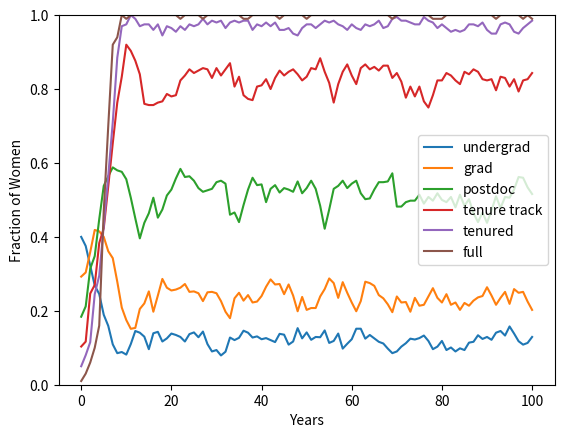

Source code (Python):
import matplotlib.pyplot as plt
import numpy as np
import math
import scipy.stats
import random

# PERSON CLASS
#   1 int 1 bool, [years to retirement (yr), Gender (g)]
#   example: Person12 = [17, man]
#
# LAYER
#   1 list of persons people in layer[]
#       By construction list is ordered by seniority
#           Acts a priority queue with no aditional overhead
#   example: Layer3 = [[3, woman], [11, man], [9, man], [23, woman]]
#   number of women in each layer is stored in a seperate array
#
# Layer has a preset size, cannot be changed
# At each year:
#   Decrement all persons yr by 1
#       If yr = 0: remove person
#   Starting with top layer fill all vacant spots using model
#       Promoting a person is done by copying them into the higher layer and
#       deleting them from the lower layer

# Notes:
#   Choosing an initial yr value for all people is tricky
#       Could be based on layer
#   Choosing yr for a new person is done randomly, exponential distribution?
#   Only ratio of layer size matters, larger layers => higher "resolution"

λ = 1   # homophily
b = .9  # bias
mu = .5
sigma = .3

min_yr = 1  # minimum years to retirement of a new person
max_yr = 50 # maximum years to retirement of a new person

num_layers = 6      # number of layers
L = num_layers - 1  # index of top layer
Layers = []         # list of LAYERs

layer_names = ['undergrad','grad','postdoc','tenure track','tenured','full']
#LayerSize = [130,80,50,3,2,1]          # preset layer size
LayerSize = [13,8,5,3,2,1]
IC = [0.4,0.3,0.2,0.1,0.05,0.01]    # initial condition
#IC = [0.6,0.7,0.8,0.9,0.95,0.99]
numWomen = []       # number of women in each layer, initialized during initialize layers
vacancies = []      # global vacancies list



### Homophily Function ###
def P(u, v):
    # sigmoid funciton λ
    return 1/(1 + 2.71828**(-λ*(u - v)))
    # normal distribution
    #return scipy.stats.norm(mu, sigma).pdf(u)
    # constant
    #return .5



### CREATE A NEW PERSON ###
# inputs:   bool Gender;    0 = female, 1 = male
#           int lls;        lower limit for lifeSpan
#           int uls;        upper limit for lifeSpan
# outputs:  person struct
# effects:  none
def newPerson(gender, lls, uls):
    lifeSpan = random.randint(lls,uls)
    #level = 0
    return [lifeSpan, gender]



### CHOOSE PERSONS TO BE PROMOTED ###
# inputs:   int dest;  index of higher layer
#           int vacancies;  number of vacancies
# outputs:  int[vacancies] idx;  list of indexes of people to be promoted
#           int women;  number of women promoted
#           outputs stored in a tuple
# effects:  none
def selectPromote(dest, vacancies):
    # compute likelyhood of a woman to apply
    # numWomen[dest] holds number of women at layer dest
    homophily = P(numWomen[dest]/LayerSize[dest], numWomen[dest-1]/LayerSize[dest-1])

    women = 0   # number of women selected to be promoted
    count = 0   # number of people selected to be promoted
    idx = []    # indexes of people to be promoted
    # loop until enough people have been found
    while(count < vacancies and count < len(Layers[dest-1])):
        # look at everyone in lower layer
        # people in the front of the list have been in the layer longest
        # it makes sense to me that they would be looked at first
        # it should also fill higher layer with older people
        for i in range(len(Layers[dest-1])):    # look at all people in lower layer, may not equal layer size
            if(i not in idx): # if the person at i hasn't been promoted
                # compute probability of being promoted
                if(Layers[dest-1][i][1] == 0): # if woman
                    pp = b*homophily
                else: # if man
                    pp = (1-b)*(1-homophily)
                # determine if the person should be promoted
                rand = random.uniform(0, 1) # generate random float from uniform distribution
                # Give a person a (100*pp)% chance of getting promoted
                if(pp > rand and count < vacancies): # promoted as long as there are still spots
                    idx.append(i)
                    count += 1
                    if(Layers[dest-1][i][1] == 0):   # if woman
                        women += 1

    idx.sort()      # sort idx
    for i in range(len(idx)):
        idx[i] -= i # adjust indexes to accommodate for removal of earlier elements

    return [idx, women, count]



### MOVE TO NEXT YEAR ###
# inputs:
# outputs:  int[num_layers] vacancies;  array holding vacancies at each layer
# effects:  removes people from each layer, updates number of women in each layer
def nextYear():
    global vacancies

    vacancies = []
    for i in range(num_layers):     # for every layer
        women = 0       # number of retiring women
        count = 0
        retiring = []   # list of indexes of people retiring
        for j in range(len(Layers[i])):   # for every person
            Layers[i][j][0] -= 1     # decrement yr of this person
            if(Layers[i][j][0] == 0):    # check if at retirment
                if(Layers[i][j][1] == 0):    # if woman decrease woman count
                    women -= 1
                retiring.append(j)     # add person to retirment list
                count += 1
        numWomen[i] += women   # update number of women in layer
        for j in range(len(retiring)):  # remove retired persons
            del Layers[i][retiring[j]-j]  # retiring[j]-j holds index of person to be removed
        vacancies.append(count)



### FILL VACANCIES ###
# inputs:   int[L] vacancies;    array holding vacancies at each layer
# outputs:  none
# effects:  adds/removes persons to simulate promotion
#           updates number of women in both layers involved for each promotion
def fillVacancies():
    global Layers
    global numWomen
    global vacancies
    for i in range(L, 0, -1): # for all layers L down to 1
        promoted = selectPromote(i, vacancies[i])   # get promoted people for layer i
        numWomen[i] += promoted[1]     # add number of women promoted to upper layer
        numWomen[i-1] -= promoted[1]   # subtract number of women promoted out of lower layer
        for j in range(promoted[2]):   # for each person promoted
            # add person to upper layer, promoted[0][j] is index of person to be promoted
            Layers[i].append(Layers[i-1][promoted[0][j]])
            # remove person from lower layer
            del Layers[i-1][promoted[0][j]]
        # number of vacancies at lower level is increases do to promotions
        vacancies[i] -= promoted[2]    # update number of vacancies
        vacancies[i-1] += promoted[2]



    # fill lower layer with new people
    # number of women in bottom layer is Layers[0][1], fraction of women in entry pool is always .5
    homophily = P(numWomen[0]/LayerSize[0], .5)
    pp = homophily*b    # probability that the new person promoted is a woman
    women = 0   # number of new women
    for j in range(vacancies[0]):
        rand = random.uniform(0, 1)
        if(pp >= rand): # add new woman
            Layers[0].append(newPerson(0, min_yr, max_yr))
            women += 1
        else:   # add new man
            Layers[0].append(newPerson(1, min_yr, max_yr))
    vacancies[0] = 0
    numWomen[0] += women

    done = True
    for i in range(num_layers):
        if(vacancies[i] != 0):
            done = False
    return done


### INITIALIZE LAYERS ###
# inputs:   int min_yr, max_yr;     min and max possible years remaining
# outputs:  none
# effects:  clears/initializes Layers[]
#           clears/initializes numWomen
# NOTE: decrease max_yr as you move to higher levels, TESTING ONLY
#       need to find a good way to get different yr for each layer
def initializeLayers(min_yr, max_yr):
    global Layers
    global numWomen
    Layers = [] # clear Layers
    numWomen = []
    for i in range(num_layers): # for all layers
        Layers.append([])   # initialize list structure
        women = 0   # keeps count of number of women
        for j in range(LayerSize[i]):   # fill current layer
            rand = random.uniform(0, 1) # should produce fraction of women consistent with IC
            if(IC[i] >= rand):  # add woman
                Layers[i].append(newPerson(0, min_yr, max_yr))
                women += 1
            else:   # add man
                Layers[i].append(newPerson(1, min_yr, max_yr))
        numWomen.append(women)   # set fraction of women
        max_yr -= 5 # temporary



### COMPUTE FRACTION OF WOMEN
# inputs:   none
# outputs:  float[num_layers] frac; holds fraction of women at each layer
# effects:  none
def computeFraction():
    frac = []
    for i in range(num_layers):
        frac.append(numWomen[i]/LayerSize[i])
    return frac



### PRINT LAYERS ###
# inputs:   none
# outputs:  none
# effects:  none
# prints layer in top down order
def printLayers():
    for i in range(num_layers):
        print('Layer', L-i, ':', Layers[L-i])



### MAIN

years = 500     # simulation length
period = 5      # sampling period for graphing data
resolution = 100  # factor by which layer size is multiplied
for i in range(num_layers):
    LayerSize[i] = LayerSize[i] * resolution

initializeLayers(min_yr, max_yr)
graphData = []
print(numWomen)
print(computeFraction())
graphData.append(computeFraction())
for i in range(500):
    nextYear()
    filled = False
    while(not(filled)):
        filled = fillVacancies()
    #graphData.append(computeFraction())
    if(i%period == 0):
        graphData.append(computeFraction())
    if(i%100 == 0):
        print(i)

graphData = np.transpose(graphData)

T = np.arange(0, len(graphData[0]), 1)
plt.xlabel("Years")
plt.ylabel("Fraction of Women")
plt.ylim(0,1)
#plt.title(b_string + " bias " + h_string + " homophily")
for i in range(num_layers):
    plt.plot(T, graphData[i], label = layer_names[i])
plt.legend()
plt.show()
